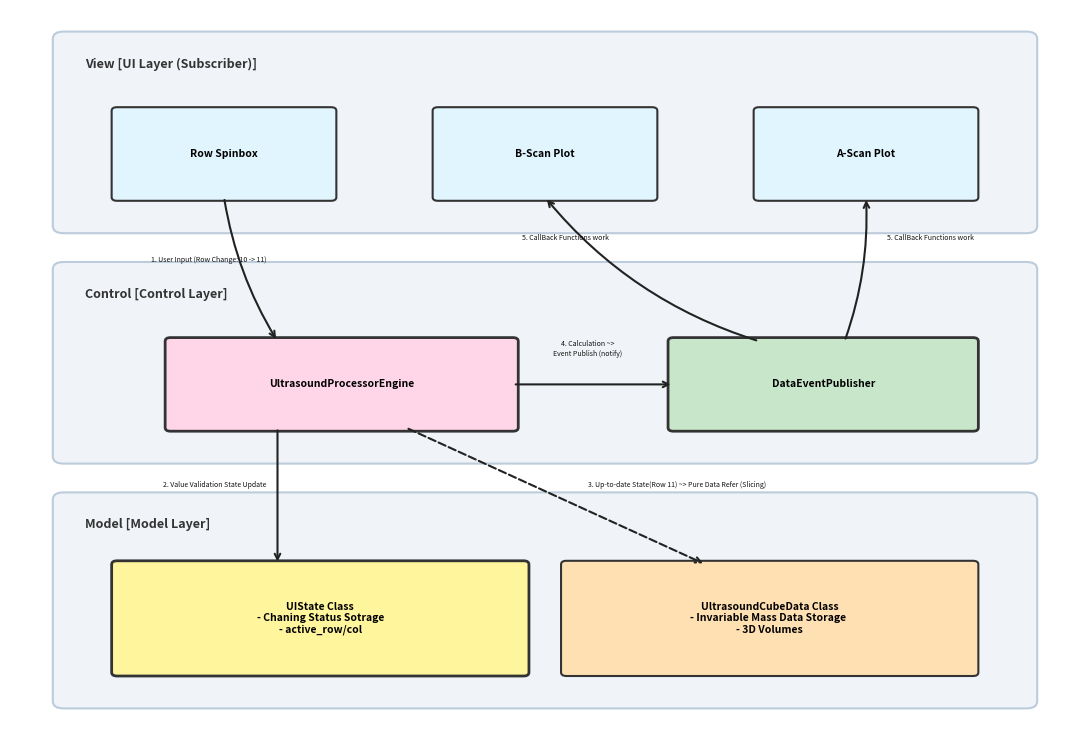

Write the Python code that produced this figure.
import matplotlib.pyplot as plt
import matplotlib.patches as patches

# 피규어 생성
fig, ax = plt.subplots(figsize=(11, 7.5), dpi=300)
ax.set_xlim(0, 100)
ax.set_ylim(0, 100)
ax.axis('off')

# 색상 정의
bg_layer = '#f0f4f8'
border_layer = '#bcccdc'
color_engine = '#ffd6e7'
color_publisher = '#c8e6c9'
color_state = '#fff59d'
color_data = '#ffe0b2'
color_ui = '#e1f5fe'

# --- 1. Subgraph (Layer) 박스 그리기 ---
# View Layer
rect_view = patches.FancyBboxPatch((5, 70), 90, 26, boxstyle="round,pad=1", facecolor=bg_layer, edgecolor=border_layer, linewidth=1.5)
ax.add_patch(rect_view)
ax.text(7, 92, "View [UI Layer (Subscriber)]", fontsize=9, fontweight='bold', color='#333333')

# Control Layer
rect_control = patches.FancyBboxPatch((5, 38), 90, 26, boxstyle="round,pad=1", facecolor=bg_layer, edgecolor=border_layer, linewidth=1.5)
ax.add_patch(rect_control)
ax.text(7, 60, "Control [Control Layer]", fontsize=9, fontweight='bold', color='#333333')

# Model Layer
rect_model = patches.FancyBboxPatch((5, 4), 90, 28, boxstyle="round,pad=1", facecolor=bg_layer, edgecolor=border_layer, linewidth=1.5)
ax.add_patch(rect_model)
ax.text(7, 28, "Model [Model Layer]", fontsize=9, fontweight='bold', color='#333333')

# --- 2. 노드(컴포넌트 박스) 그리기 ---
def draw_node(x, y, w, h, text, color, edge_color='#333333', linewidth=1.5):
    node = patches.FancyBboxPatch((x, y), w, h, boxstyle="round,pad=0.5", facecolor=color, edgecolor=edge_color, linewidth=linewidth)
    ax.add_patch(node)
    ax.text(x + w/2, y + h/2, text, ha='center', va='center', fontsize=7.5, fontweight='bold', multialignment='center')

# UI Nodes
draw_node(10, 74, 20, 12, "Row Spinbox", color_ui)
draw_node(40, 74, 20, 12, "B-Scan Plot", color_ui)
draw_node(70, 74, 20, 12, "A-Scan Plot", color_ui)

# Control Nodes
draw_node(15, 42, 32, 12, "UltrasoundProcessorEngine", color_engine, linewidth=2)
draw_node(62, 42, 28, 12, "DataEventPublisher", color_publisher, linewidth=2)

# Model Nodes
draw_node(10, 8, 38, 15, "UIState Class\n- Chaning Status Sotrage\n- active_row/col", color_state, linewidth=2)
draw_node(52, 8, 38, 15, "UltrasoundCubeData Class\n- Invariable Mass Data Storage \n- 3D Volumes", color_data, linewidth=1.5)

# --- 3. 화살표 및 라벨 그리기 ---
# 1. UI -> Engine
ax.annotate("", xy=(25, 54), xytext=(20, 74),
            arrowprops=dict(arrowstyle="->", color="#222222", lw=1.5, connectionstyle="arc3,rad=0.1"))
ax.text(24, 65, "1. User Input (Row Change: 10 -> 11)", fontsize=5, color='#111111', ha='right')

# 2. Engine -> UIState
ax.annotate("", xy=(25, 23), xytext=(25, 42),
            arrowprops=dict(arrowstyle="->", color="#222222", lw=1.5))
ax.text(24, 34, "2. Value Validation State Update", fontsize=5, color='#111111', ha='right', va='center')

# 3. Engine -> UltrasoundCubeData (점선)
ax.annotate("", xy=(65, 23), xytext=(37, 42),
            arrowprops=dict(arrowstyle="->", color="#222222", lw=1.5, linestyle="--"))
ax.text(54, 34, "3. Up-to-date State(Row 11) ~> Pure Data Refer (Slicing)", fontsize=5, color='#111111', ha='left', va='center')

# 4. Engine -> Publisher
ax.annotate("", xy=(62, 48), xytext=(47, 48),
            arrowprops=dict(arrowstyle="->", color="#222222", lw=1.5))
ax.text(54, 52, "4. Calculation ~>\nEvent Publish (notify)", fontsize = 5, color='#111111', ha='center')

# 5. Publisher -> B-Scan Plot
ax.annotate("", xy=(50, 74), xytext=(70, 54),
            arrowprops=dict(arrowstyle="->", color="#222222", lw=1.5, connectionstyle="arc3,rad=-0.15"))
ax.text(56, 68, "5. CallBack Functions work", fontsize=5, color='#111111', ha='right')

# 5. Publisher -> A-Scan Plot
ax.annotate("", xy=(80, 74), xytext=(78, 54),
            arrowprops=dict(arrowstyle="->", color="#222222", lw=1.5, connectionstyle="arc3,rad=0.1"))
ax.text(82, 68, "5. CallBack Functions work", fontsize=5, color='#111111', ha='left')

plt.tight_layout()
plt.savefig("architecture_diagram.png", dpi=300, bbox_inches='tight')
plt.show()
